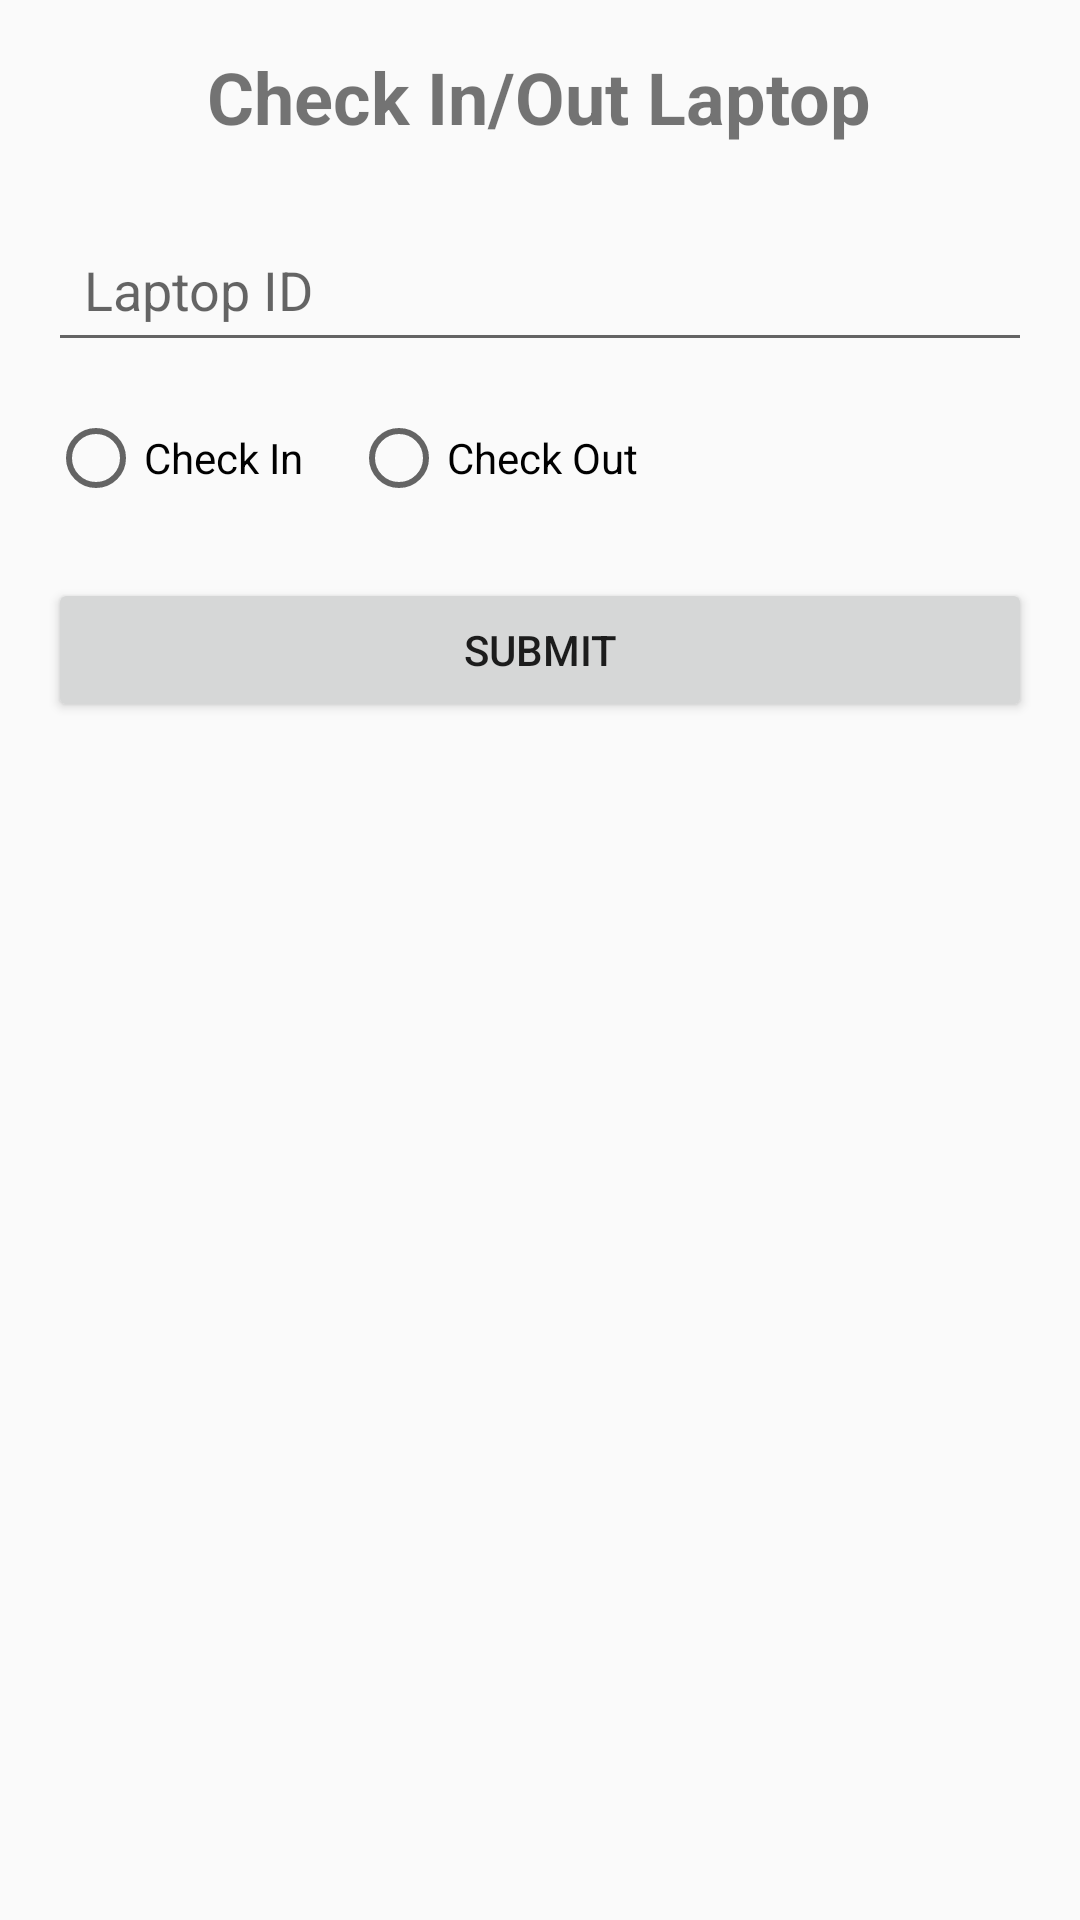

Produce the Android XML layout that renders to this screen, including the resource entries it uses.
<!-- AndroidManifest.xml: application theme Theme.LaptopTrack -->
<!-- res/layout/activity_check_in_out_laptop.xml -->
<?xml version="1.0" encoding="utf-8"?>
<ScrollView xmlns:android="http://schemas.android.com/apk/res/android"
    android:id="@+id/check_in_out_laptop_scrollview"
    android:layout_width="match_parent"
    android:layout_height="match_parent"
    android:padding="16dp">

    <LinearLayout
        android:layout_width="match_parent"
        android:layout_height="wrap_content"
        android:orientation="vertical">

        <TextView
            android:id="@+id/check_in_out_laptop_title"
            android:layout_width="wrap_content"
            android:layout_height="wrap_content"
            android:text="Check In/Out Laptop"
            android:textSize="24sp"
            android:textStyle="bold"
            android:layout_gravity="center_horizontal"
            android:paddingBottom="24dp"/>

        <EditText
            android:id="@+id/edit_text_laptop_id"
            android:layout_width="match_parent"
            android:layout_height="wrap_content"
            android:hint="Laptop ID"
            android:inputType="text"
            android:padding="12dp"
            android:layout_marginBottom="16dp"/>

        <RadioGroup
            android:id="@+id/radio_group_action"
            android:layout_width="match_parent"
            android:layout_height="wrap_content"
            android:orientation="horizontal"
            android:layout_marginBottom="24dp">

            <RadioButton
                android:id="@+id/radio_check_in"
                android:layout_width="wrap_content"
                android:layout_height="wrap_content"
                android:text="Check In"/>

            <RadioButton
                android:id="@+id/radio_check_out"
                android:layout_width="wrap_content"
                android:layout_height="wrap_content"
                android:text="Check Out"
                android:layout_marginStart="16dp"/>

        </RadioGroup>

        <Button
            android:id="@+id/btn_submit_action"
            android:layout_width="match_parent"
            android:layout_height="wrap_content"
            android:text="Submit"
            android:padding="12dp"/>

    </LinearLayout>
</ScrollView>
<!-- resources referenced by this layout -->
<resources>
  <style name="Theme.LaptopTrack" parent="android:Theme.Material.Light.NoActionBar" />
</resources>
